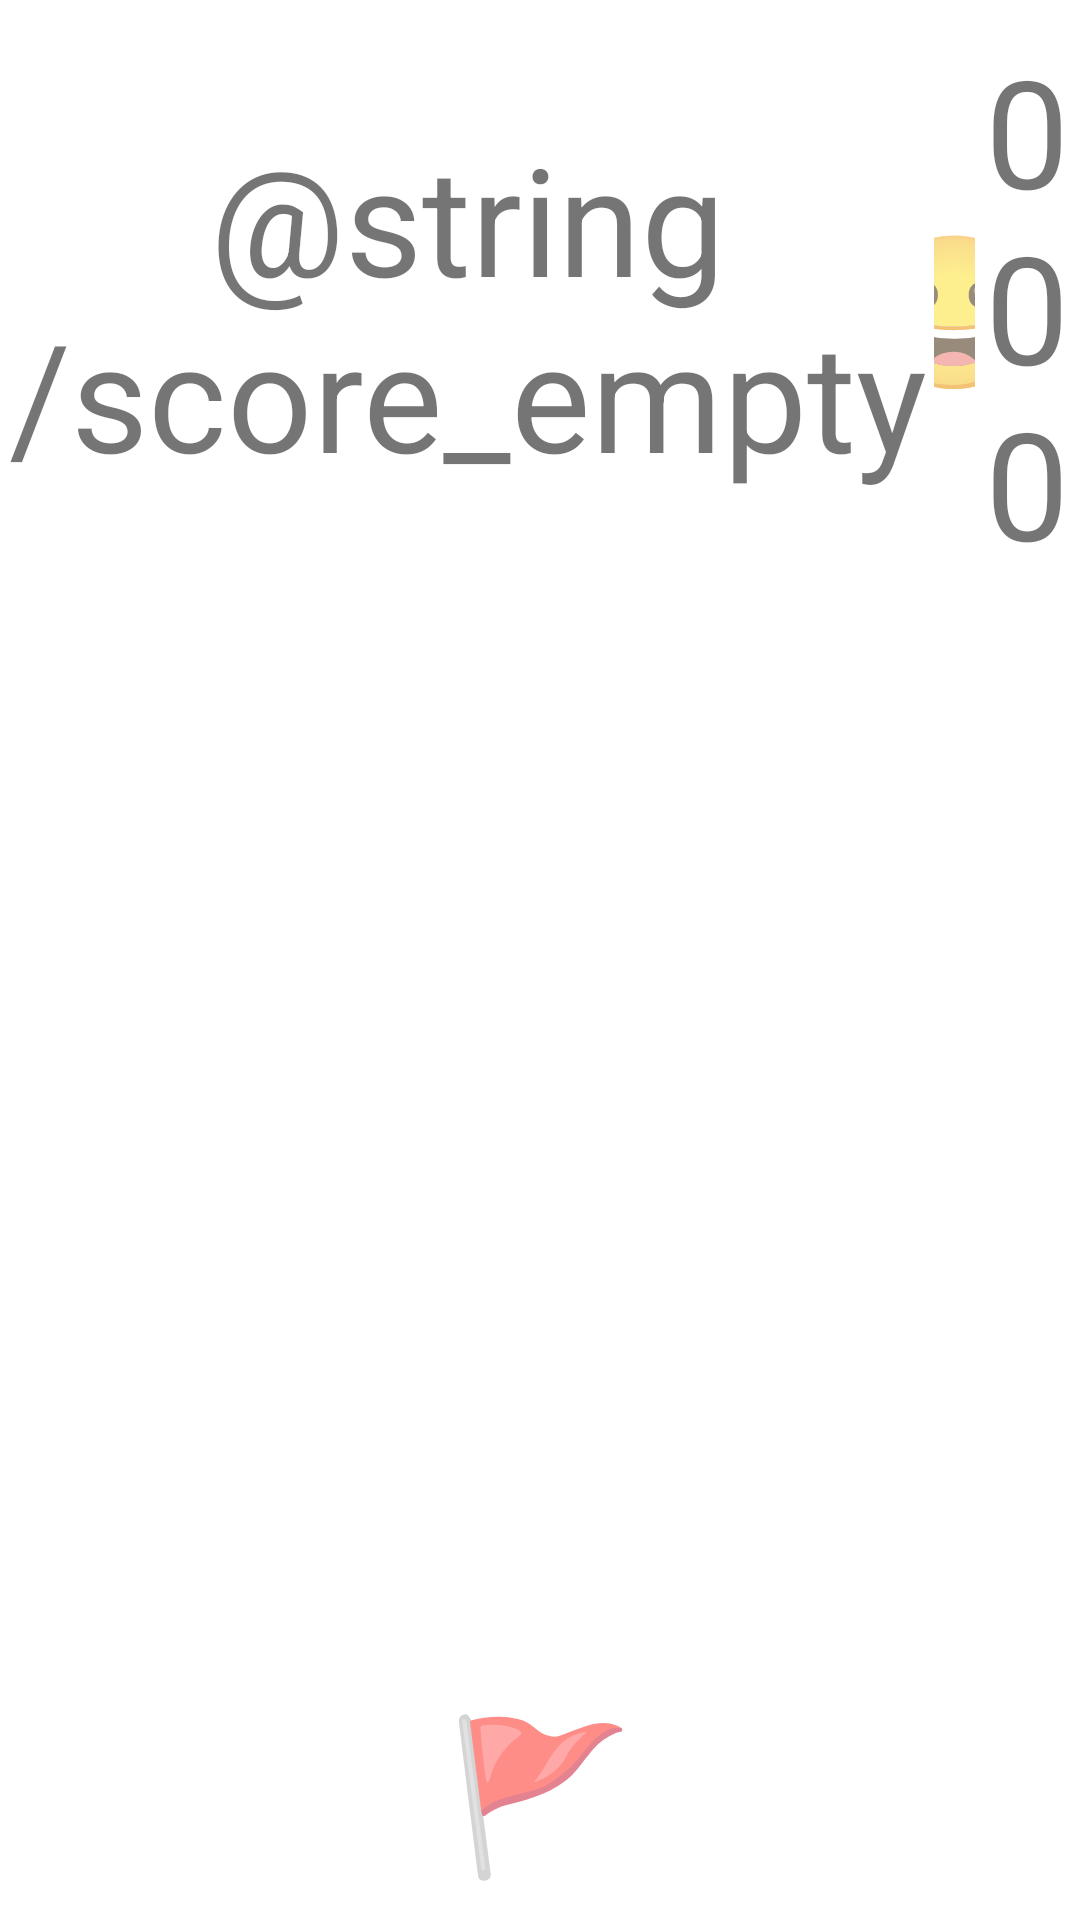

Produce the Android XML layout that renders to this screen, including the resource entries it uses.
<!-- AndroidManifest.xml: application theme Theme.Minesweeper -->
<!-- res/layout/activity_main.xml -->
<?xml version="1.0" encoding="utf-8"?>
<androidx.constraintlayout.widget.ConstraintLayout
    xmlns:android="http://schemas.android.com/apk/res/android"
    xmlns:app="http://schemas.android.com/apk/res-auto"
    xmlns:tools="http://schemas.android.com/tools"
    android:layout_width="match_parent"
    android:layout_height="match_parent"
    tools:context=".MainActivity">

    <LinearLayout
        android:id="@+id/linearLayout"
        android:layout_width="match_parent"
        android:layout_height="wrap_content"
        android:layout_gravity="center"
        android:layout_marginTop="10dp"
        android:gravity="center"
        android:orientation="horizontal"
        app:layout_constraintEnd_toEndOf="parent"
        app:layout_constraintStart_toStartOf="parent"
        app:layout_constraintTop_toTopOf="parent">

        <TextView
            android:id="@+id/mines"
            android:layout_width="wrap_content"
            android:layout_height="wrap_content"
            android:layout_gravity="center"
            android:layout_weight="1"
            android:gravity="center"
            android:text="@string/score_empty"
            android:textAlignment="center"
            android:textSize="50sp" />

        <TextView
            android:id="@+id/smiley"
            android:layout_width="wrap_content"
            android:layout_height="wrap_content"
            android:layout_gravity="center"
            android:layout_weight="1"
            android:gravity="center"
            android:text="@string/smile"
            android:textAlignment="center"
            android:textSize="50sp" />

        <TextView
            android:id="@+id/time"
            android:layout_width="wrap_content"
            android:layout_height="wrap_content"
            android:layout_gravity="center"
            android:layout_weight="1"
            android:gravity="center"
            android:text="@string/time_empty"
            android:textAlignment="center"
            android:textSize="50sp" />

    </LinearLayout>

    <androidx.recyclerview.widget.RecyclerView
        android:id="@+id/grid"
        android:layout_width="wrap_content"
        android:layout_height="wrap_content"
        android:layout_gravity="center"
        android:gravity="center"
        app:layout_constraintBottom_toBottomOf="parent"
        app:layout_constraintEnd_toEndOf="parent"
        app:layout_constraintStart_toStartOf="parent"
        app:layout_constraintTop_toTopOf="parent">

    </androidx.recyclerview.widget.RecyclerView>

    <TextView
        android:id="@+id/textView"
        android:layout_width="match_parent"
        android:layout_height="wrap_content"
        android:layout_gravity="center"
        android:layout_marginBottom="10dp"
        android:gravity="center"
        android:text="@string/flag"
        android:textAlignment="center"
        android:textSize="50sp"
        app:layout_constraintBottom_toBottomOf="parent"
        app:layout_constraintEnd_toEndOf="parent"
        app:layout_constraintStart_toStartOf="parent" />

</androidx.constraintlayout.widget.ConstraintLayout>
<!-- resources referenced by this layout -->
<resources>
  <string name="flag">🚩</string>
  <string name="smile">😀</string>
  <string name="time_empty">000</string>
  <style name="Theme.Minesweeper" parent="Theme.MaterialComponents.DayNight.DarkActionBar">
          
          <item name="colorPrimary">@color/teal_700</item>
          <item name="colorPrimaryVariant">@color/background_dark</item>
          <item name="colorOnPrimary">#FFFFFF</item>
          
          <item name="colorSecondary">@color/teal_200</item>
          <item name="colorSecondaryVariant">@color/teal_700</item>
          <item name="colorOnSecondary">@color/black</item>
          
          <item name="android:statusBarColor">?attr/colorPrimaryVariant</item>
          
      </style>
  <color name="teal_700">#FF0000</color>
  <color name="background_dark">#B9B9B9</color>
  <color name="teal_200">#A10D0D</color>
  <color name="black">#FF000000</color>
</resources>
